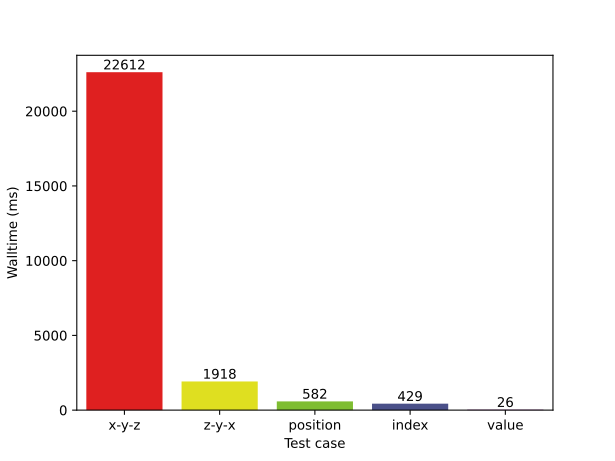

Values plotted in this chart, from the file beside it:
Test case	Walltime (ms)
x-y-z	22612
z-y-x	1918
position	582
index	429
value	26
